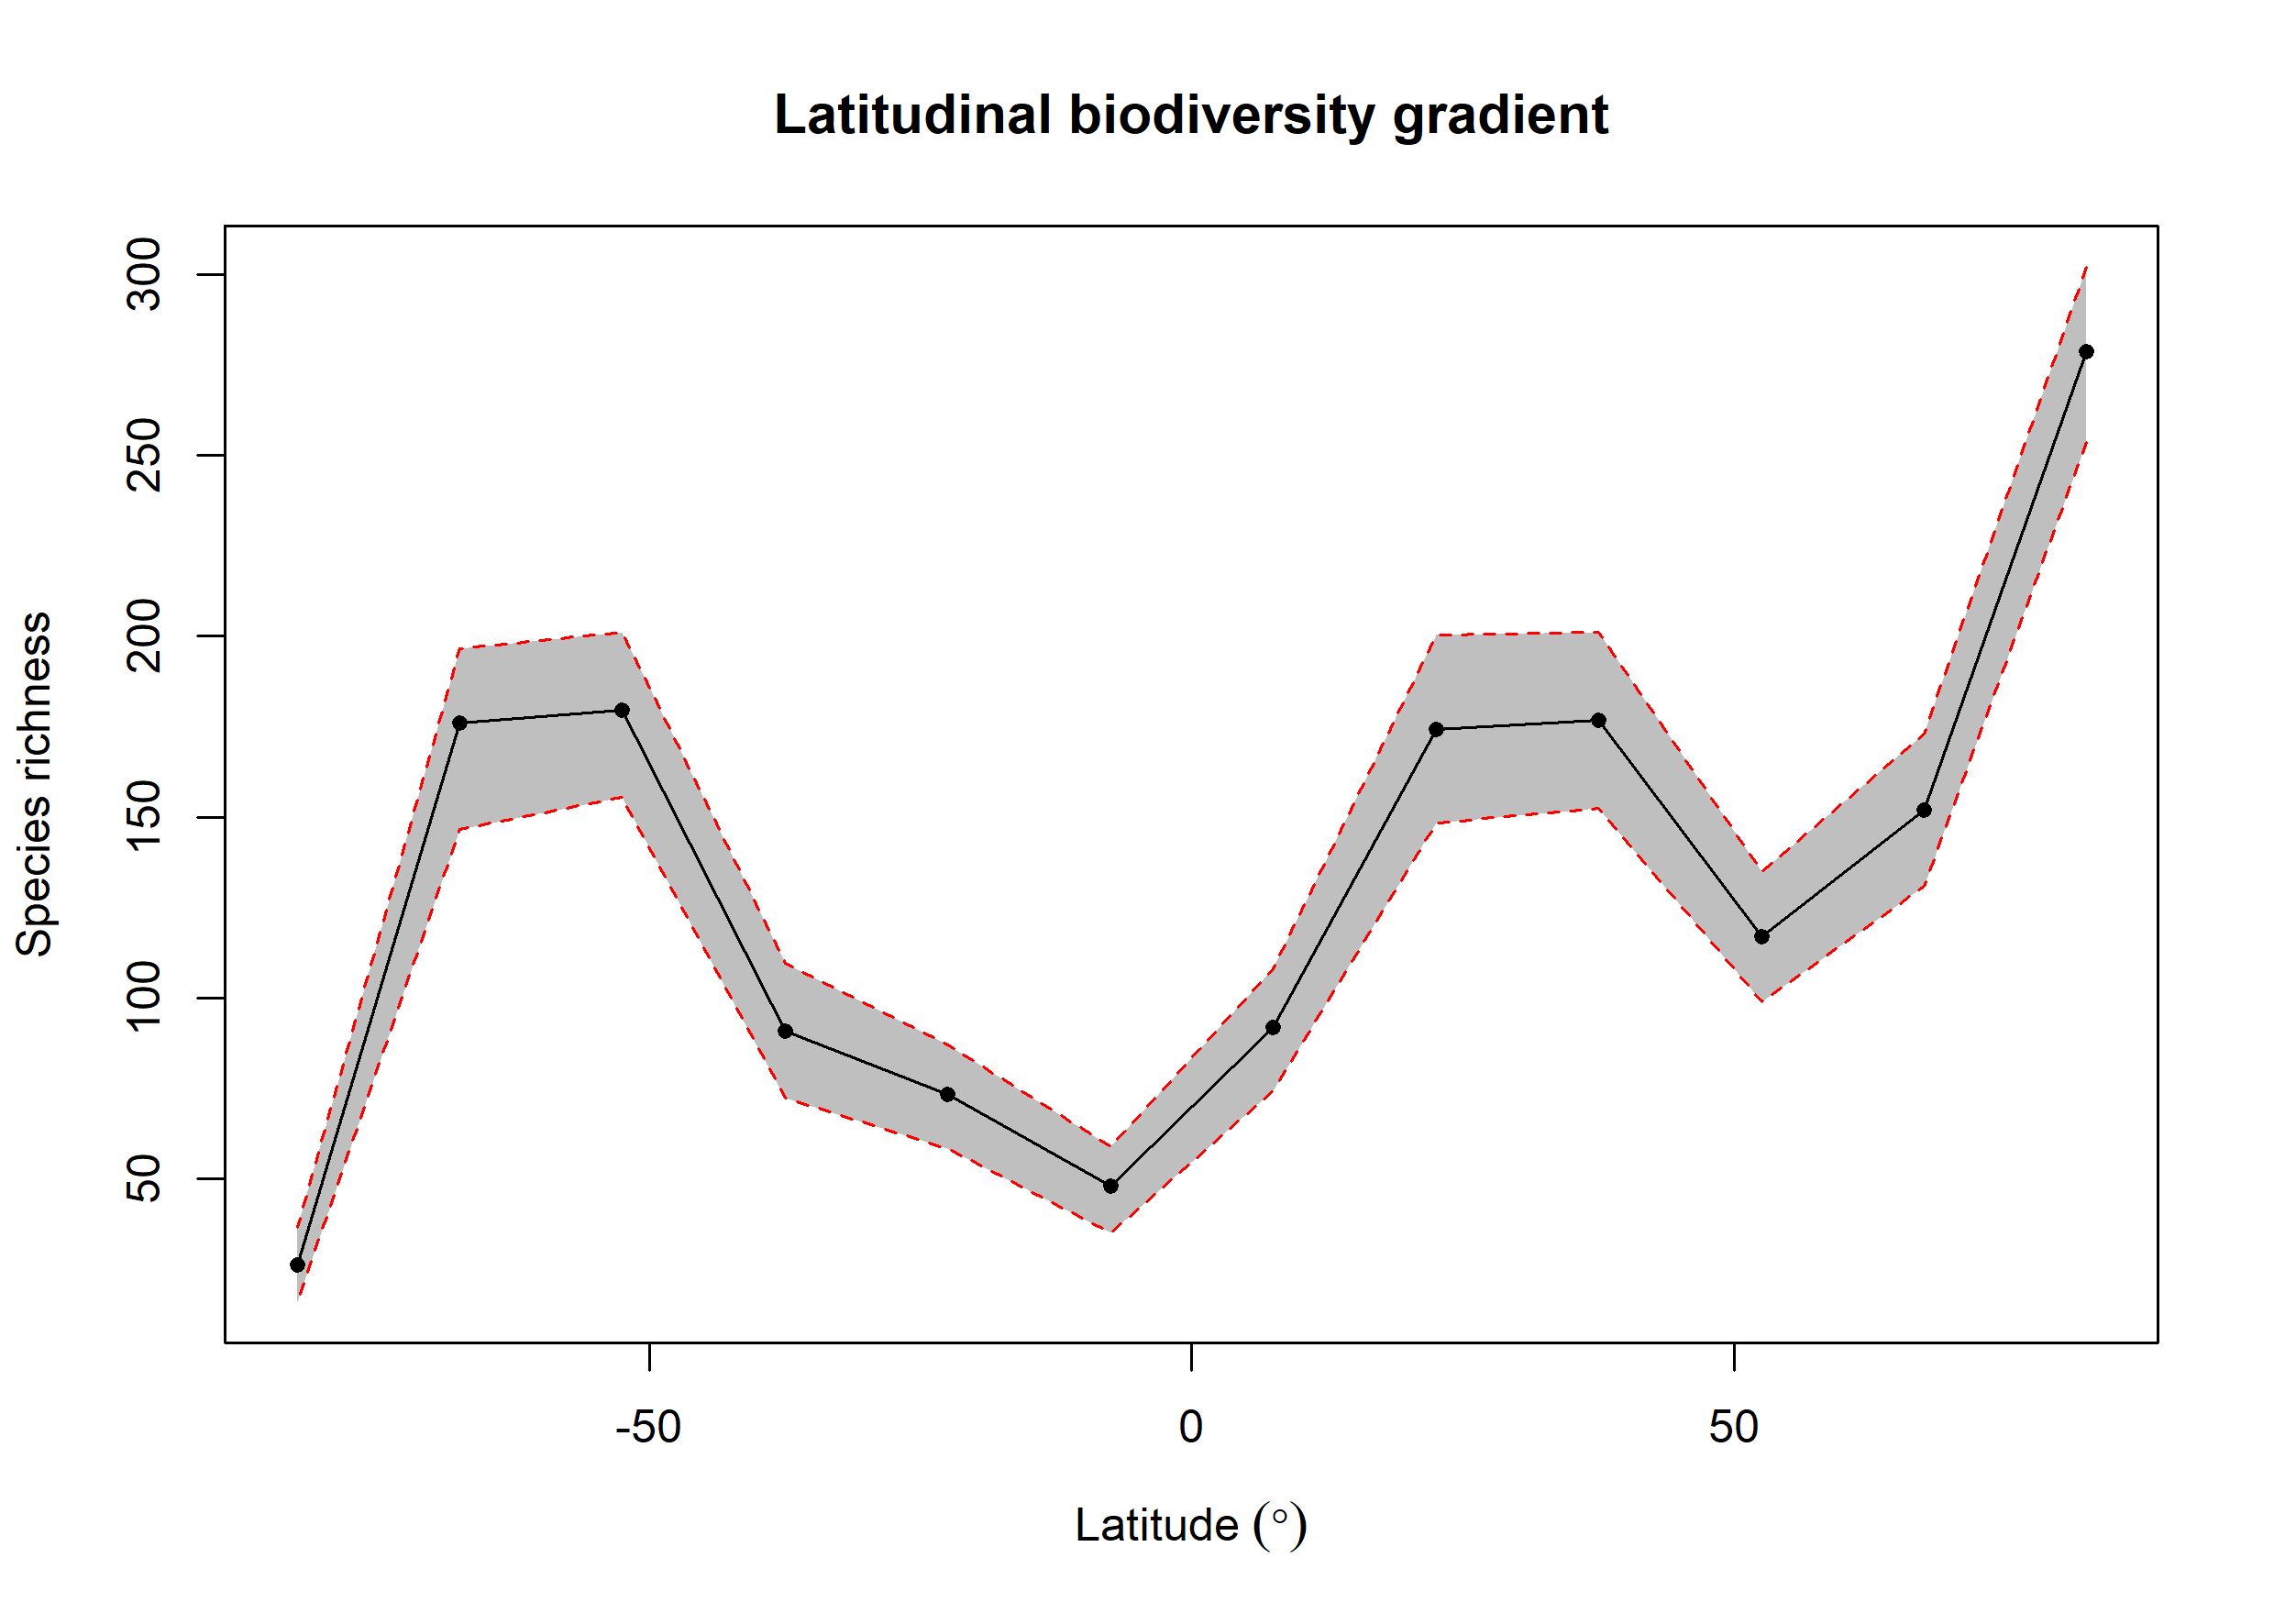

The file beside this chart, header and first rows:
bin, max, min, mid, hemisphere, mean_richness, CI.Lower, CI.Upper
1, 90, 75, 82.5, N, 278.7, 253.4, 302
2, 75, 60, 67.5, N, 151.8, 130.9, 173.1
3, 60, 45, 52.5, N, 117.1, 99, 135.1
4, 45, 30, 37.5, N, 176.7, 152.4, 201
5, 30, 15, 22.5, N, 174.1, 148.5, 200.2
6, 15, 0, 7.5, N, 91.85, 74.47, 108
7, 0, -15, -7.5, S, 48.02, 35, 59
8, -15, -30, -22.5, S, 73.27, 58.48, 87.05
9, -30, -45, -37.5, S, 90.85, 72.42, 109.5
10, -45, -60, -52.5, S, 179.6, 155.4, 201.1
11, -60, -75, -67.5, S, 176, 146.5, 196.5
12, -75, -90, -82.5, S, 26.35, 16, 36.52
